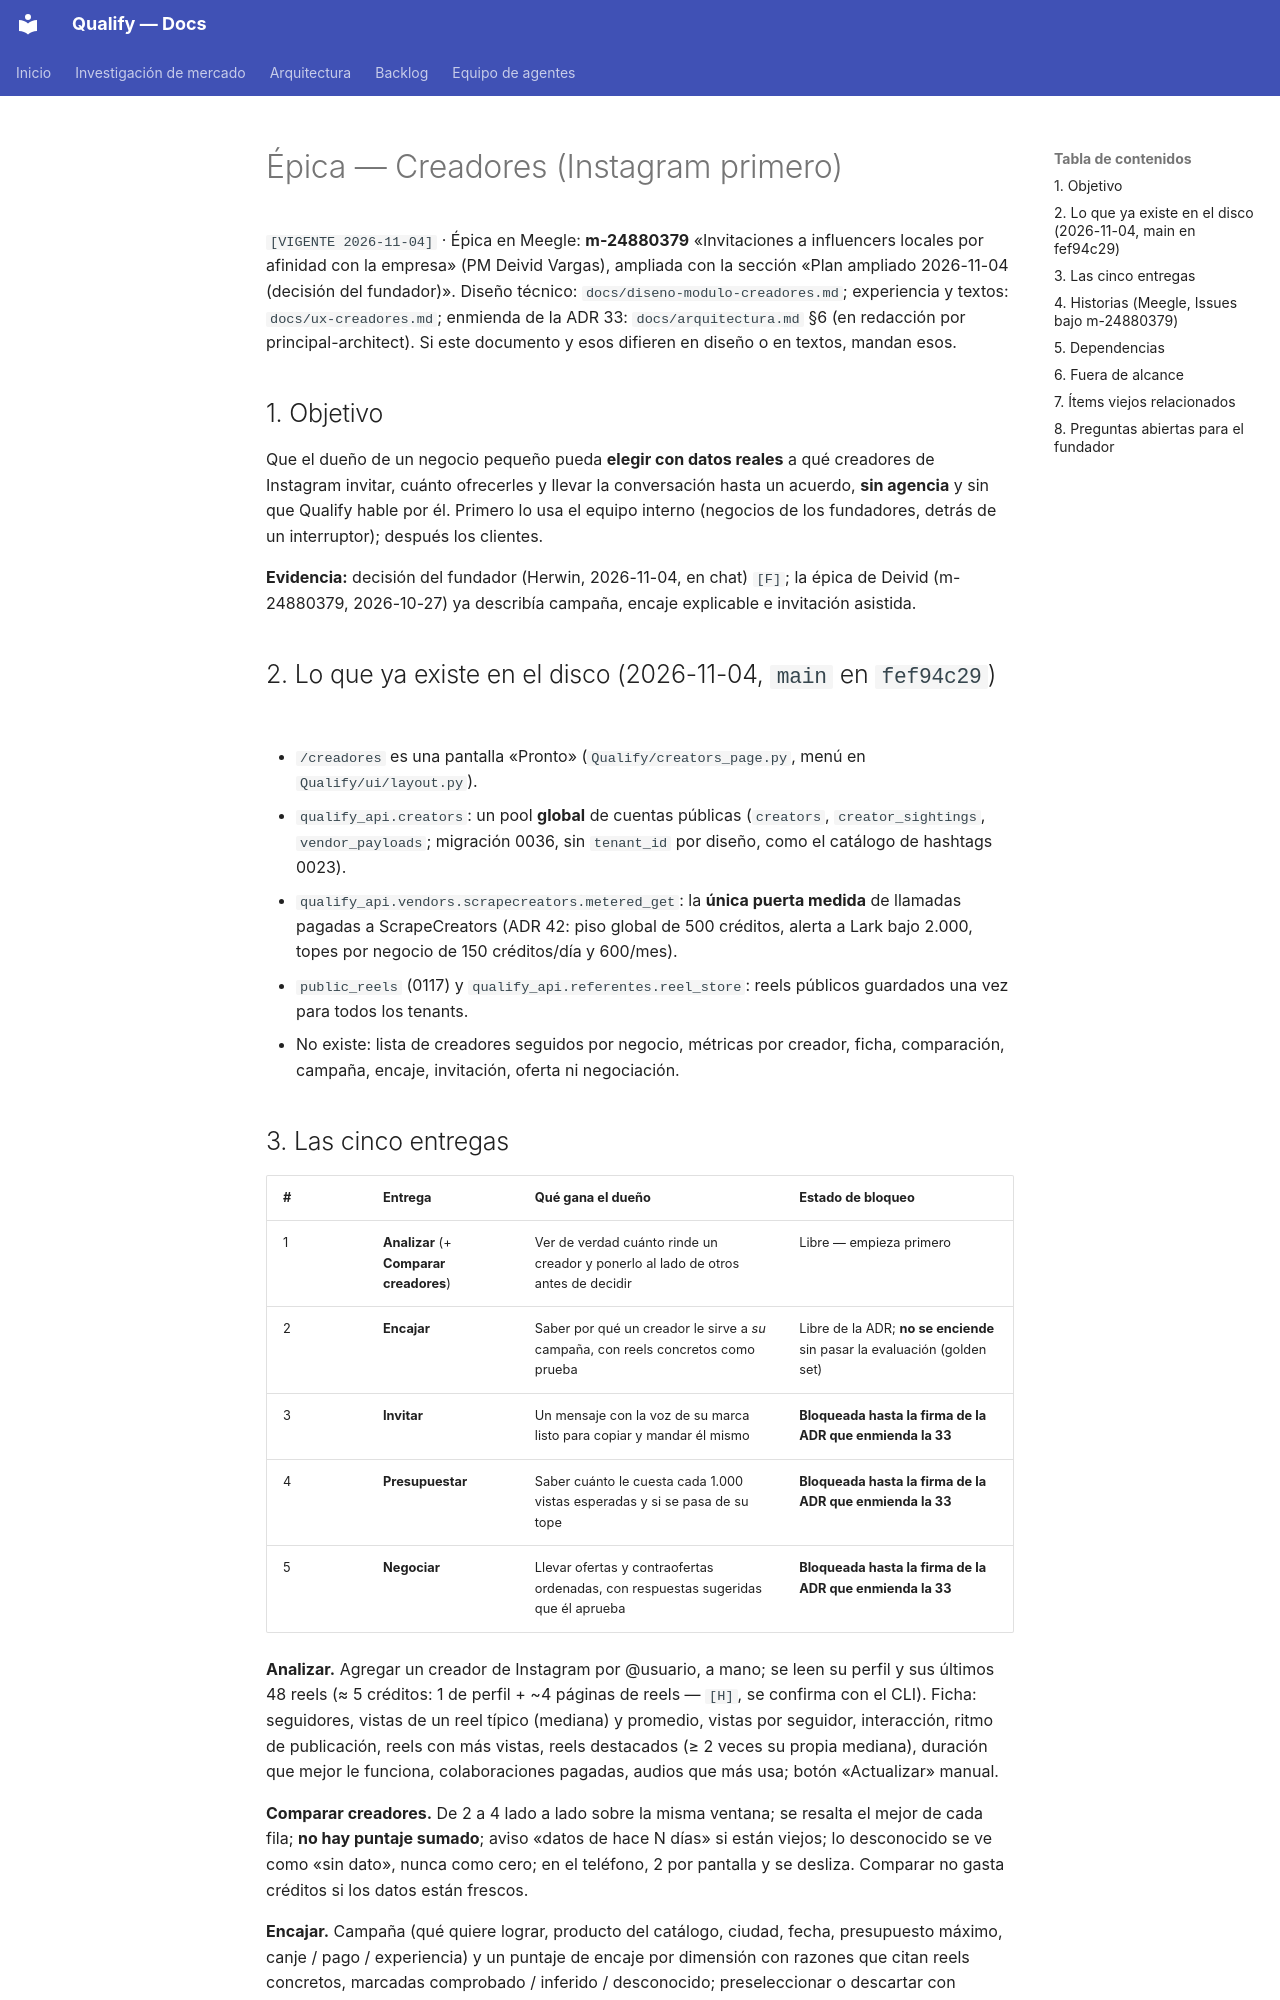

repository: AttitudeFactory/Qualify · page: epica-creadores/index.html · generator: mkdocs

# Épica — Creadores (Instagram primero)

`[VIGENTE 2026-11-04]` · Épica en Meegle: **m-24880379** «Invitaciones a influencers locales por
afinidad con la empresa» (PM Deivid Vargas), ampliada con la sección «Plan ampliado 2026-11-04
(decisión del fundador)». Diseño técnico: `docs/diseno-modulo-creadores.md`; experiencia y textos:
`docs/ux-creadores.md`; enmienda de la ADR 33: `docs/arquitectura.md` §6 (en redacción por
principal-architect). Si este documento y esos difieren en diseño o en textos, mandan esos.

## 1. Objetivo

Que el dueño de un negocio pequeño pueda **elegir con datos reales** a qué creadores de Instagram
invitar, cuánto ofrecerles y llevar la conversación hasta un acuerdo, **sin agencia** y sin que
Qualify hable por él. Primero lo usa el equipo interno (negocios de los fundadores, detrás de un
interruptor); después los clientes.

**Evidencia:** decisión del fundador (Herwin, 2026-11-04, en chat) `[F]`; la épica de Deivid
(m-24880379, 2026-10-27) ya describía campaña, encaje explicable e invitación asistida.

## 2. Lo que ya existe en el disco (2026-11-04, `main` en `fef94c29`)

- `/creadores` es una pantalla «Pronto» (`Qualify/creators_page.py`, menú en `Qualify/ui/layout.py`).
- `qualify_api.creators`: un pool **global** de cuentas públicas (`creators`, `creator_sightings`,
  `vendor_payloads`; migración 0036, sin `tenant_id` por diseño, como el catálogo de hashtags 0023).
- `qualify_api.vendors.scrapecreators.metered_get`: la **única puerta medida** de llamadas pagadas a
  ScrapeCreators (ADR 42: piso global de 500 créditos, alerta a Lark bajo 2.000, topes por negocio
  de 150 créditos/día y 600/mes).
- `public_reels` (0117) y `qualify_api.referentes.reel_store`: reels públicos guardados una vez para
  todos los tenants.
- No existe: lista de creadores seguidos por negocio, métricas por creador, ficha, comparación,
  campaña, encaje, invitación, oferta ni negociación.
